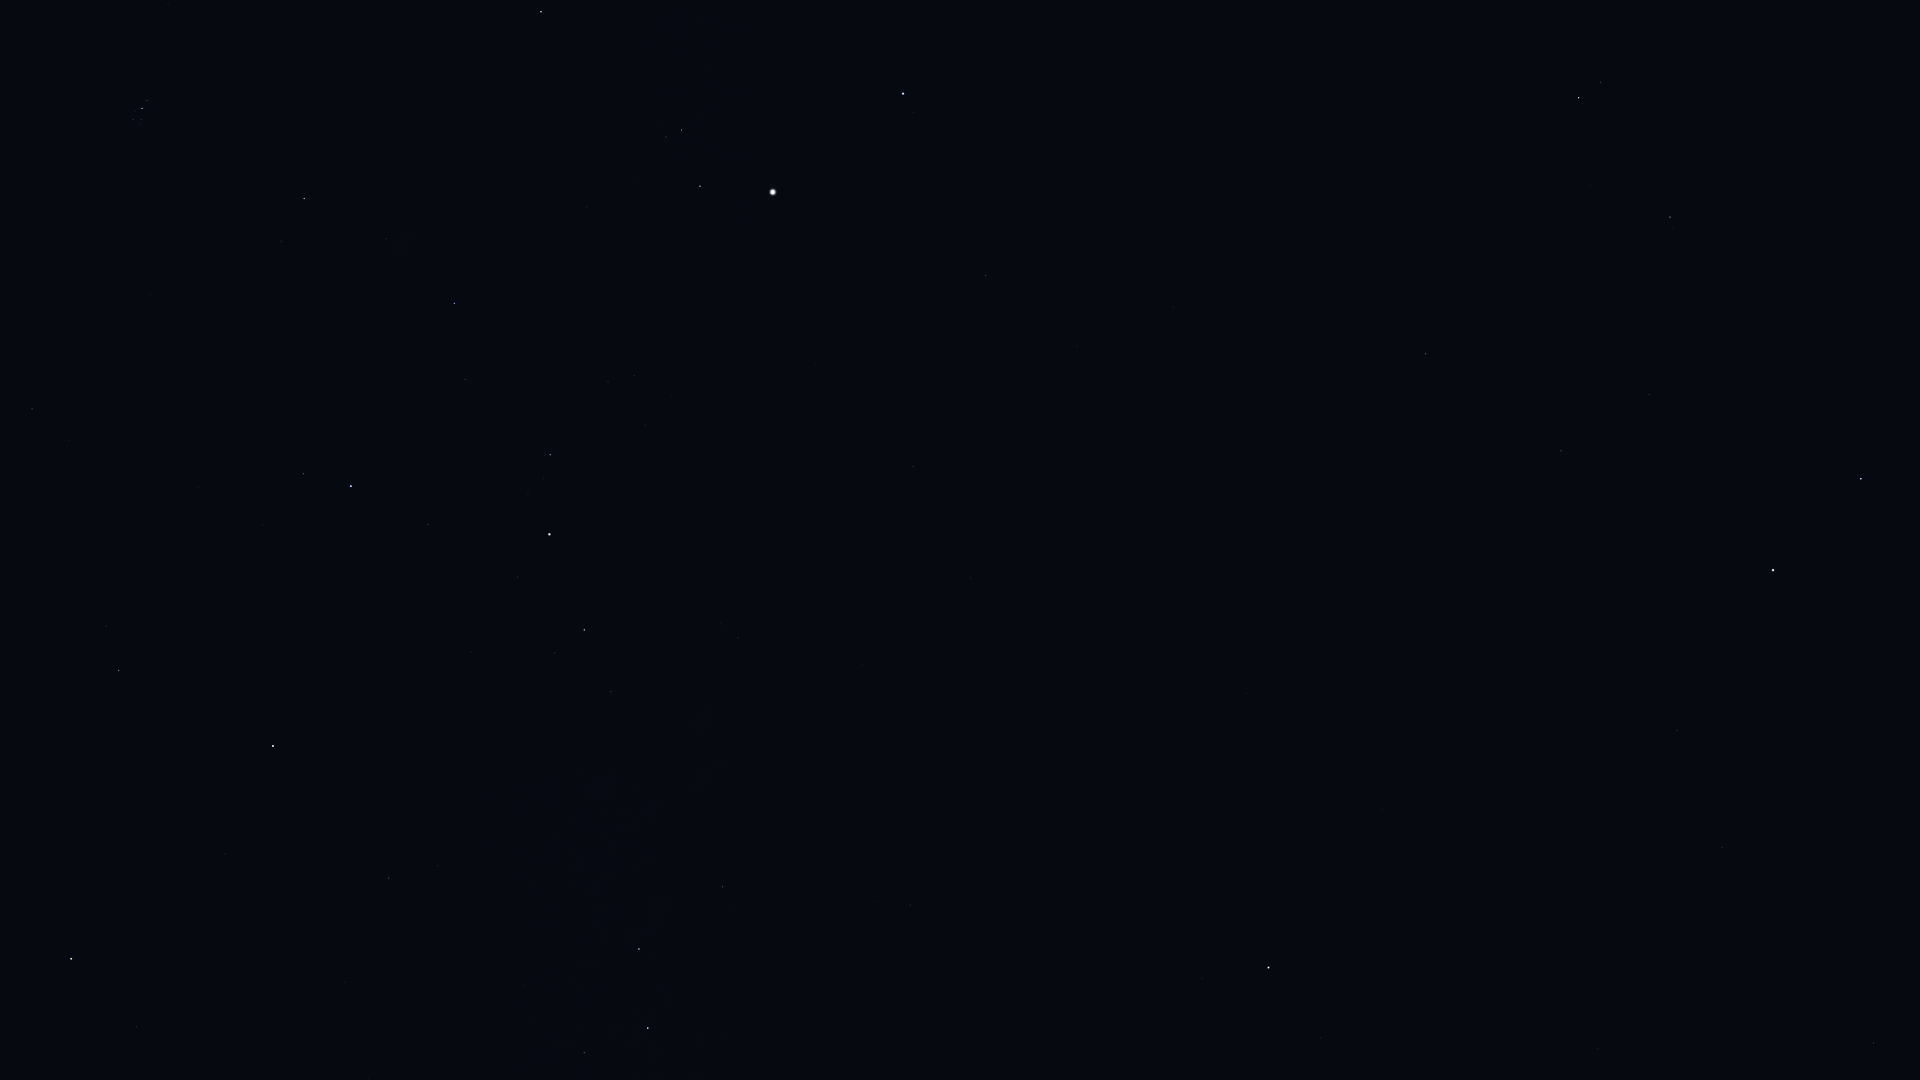

Source data for this figure (header and first rows):
Star_ID, Name, X, Y
3821, Achird, 584, 1053
3881, HIP 3881, 198, 1060
107418, Castula, 614, 1030
4436, HIP 4436, 136, 1027
5447, Mirach, 71, 959
6411, Adhil, 310, 928
6686, Ruchbah, 639, 949
7513, Titawin, 225, 854
7607, Nembus, 389, 878
8886, Segin, 723, 887
9640, Almach, 273, 746
10670, HIP 10670, 106, 626
12191, Buna, 314, 614
13061, Lilii Borea, 69, 441
13192, Nushagak, 919, 829
13209, Bharani, 32, 409
13254, HIP 13254, 263, 525
13268, Miram, 611, 692
14328, HIP 14328, 584, 630
14576, Algol, 351, 486
14668, Misam, 428, 525
15863, Mirfak, 549, 534
16228, HIP 16228, 738, 638
17358, HIP 17358, 550, 455
18246, Atik, 281, 241
17489, Celaeno, 136, 123
17499, Electra, 133, 120
17531, Taygeta, 141, 124
17573, Maia, 141, 119
17579, Asterope, 145, 122
17608, Merope, 135, 111
17702, Alcyone, 142, 108
17851, Pleione, 148, 102
17959, HIP 17959, 961, 736
18505, HIP 18505, 833, 619
18532, HIP 18532, 454, 304
18614, Menkib, 386, 239
22783, HIP 22783, 971, 578
23015, Hassaleh, 541, 12
23416, Almaaz, 700, 186
23453, Saclateni, 666, 137
23767, Haedus, 681, 130
24003, Mago, 1036, 615
24608, Capella, 773, 192
25110, HIP 25110, 1162, 774
28360, Menkalinan, 903, 94
30060, HIP 30060, 1077, 346
33449, HIP 33449, 1173, 307
36145, HIP 36145, 1237, 97
40687, Násti, 1392, 365
41704, Muscida, 1425, 354
44127, Talitha, 1578, 98
44471, Alkaphrah, 1600, 82
46471, Intercrus, 1708, 79
53910, Merak, 1861, 479
54061, Dubhe, 1773, 570
56211, Giausar, 1677, 730
58952, Tonatiuh, 1553, 862
61177, Funi, 1618, 878
61281, HIP 61281, 1722, 847
... 4 more rows
